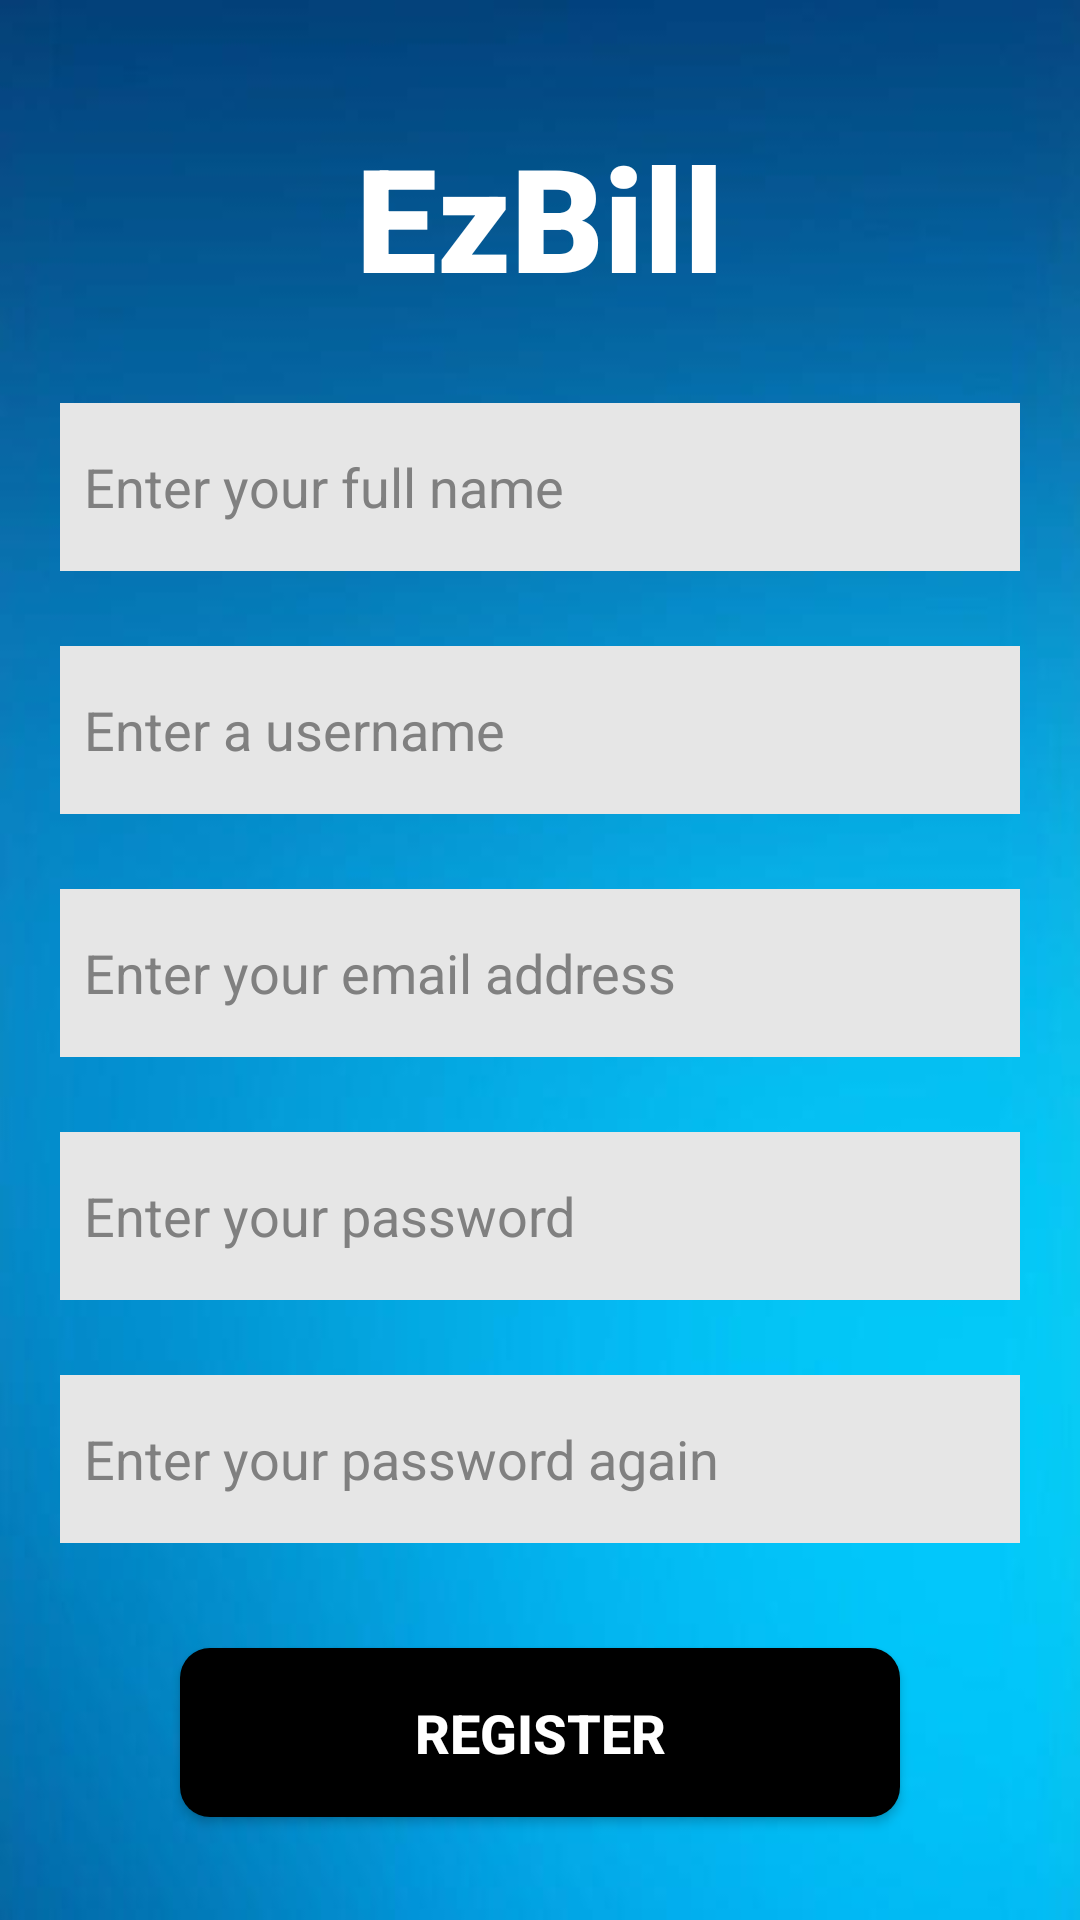

Reconstruct the res/layout file that produces this screen, plus the resources it refers to.
<!-- AndroidManifest.xml: application theme Theme.My_Application -->
<!-- res/layout/activity_register.xml -->
<?xml version="1.0" encoding="utf-8"?>
<LinearLayout xmlns:android="http://schemas.android.com/apk/res/android"
    xmlns:app="http://schemas.android.com/apk/res-auto"
    xmlns:tools="http://schemas.android.com/tools"
    android:layout_width="match_parent"
    android:layout_height="match_parent"
    android:background="@drawable/login"
    android:orientation="vertical"
    tools:context=".ui.activity.RegisterActivity">


    <TextView
        android:id="@+id/title"
        android:layout_width="match_parent"
        android:layout_height="wrap_content"
        android:layout_marginTop="40dp"
        android:fontFamily="sans-serif-black"
        android:text="EzBill"
        android:textAlignment="center"
        android:textColor="#ffffff"
        android:textSize="48sp"
        android:textStyle="bold"
        app:layout_constraintLeft_toLeftOf="parent"
        app:layout_constraintRight_toRightOf="parent"
        app:layout_constraintTop_toTopOf="parent" />

    <EditText
        android:id="@+id/fullname"
        android:layout_width="match_parent"
        android:layout_height="56dp"
        android:layout_marginLeft="20dp"
        android:layout_marginTop="30dp"
        android:layout_marginRight="20dp"
        android:background="#E6E6E6"
        android:hint="Enter your full name"
        android:paddingLeft="8dp"
        android:textColorHint="#808080" />

    <EditText
        android:id="@+id/username"
        android:layout_width="match_parent"
        android:layout_height="56dp"
        android:layout_marginTop="25dp"
        android:layout_marginLeft="20dp"
        android:layout_marginRight="20dp"
        android:background="#E6E6E6"
        android:hint="Enter a username"
        android:paddingLeft="8dp"
        android:textColorHint="#808080"
        />

    <EditText
        android:id="@+id/email"
        android:layout_width="match_parent"
        android:layout_height="56dp"
        android:layout_marginTop="25dp"
        android:layout_marginLeft="20dp"
        android:layout_marginRight="20dp"
        android:background="#E6E6E6"
        android:hint="Enter your email address"
        android:paddingLeft="8dp"
        android:textColorHint="#808080"
        />

    <EditText
        android:id="@+id/password"
        android:layout_width="match_parent"
        android:layout_height="56dp"
        android:layout_marginTop="25dp"
        android:layout_marginLeft="20dp"
        android:layout_marginRight="20dp"
        android:background="#E6E6E6"
        android:hint="Enter your password"
        android:inputType="textPassword"
        android:paddingLeft="8dp"
        android:textColorHint="#808080"
        />

    <EditText
        android:id="@+id/rePassword"
        android:layout_width="match_parent"
        android:layout_height="56dp"
        android:layout_marginTop="25dp"
        android:layout_marginLeft="20dp"
        android:layout_marginRight="20dp"
        android:background="#E6E6E6"
        android:hint="Enter your password again"
        android:inputType="textPassword"
        android:paddingLeft="8dp"
        android:textColorHint="#808080"
        />

    <Button
        android:id="@+id/btn_register"
        style="@style/button_large_black"
        android:layout_width="match_parent"
        android:layout_height="wrap_content"
        android:layout_marginLeft="60dp"
        android:layout_marginTop="35dp"
        android:layout_marginRight="60dp"
        android:text="Register" />


</LinearLayout>
<!-- resources referenced by this layout -->
<resources>
  <!-- drawable login: jpg bitmap (drawable, 12701 bytes) -->
  <style name="button_large_black" parent="Widget.AppCompat.Button">
          <item name="android:textColor">#ffffff</item>
          <item name="android:textSize">18sp</item>
          <item name="android:paddingTop">16dp</item>
          <item name="android:paddingBottom">16dp</item>
          <item name="android:textStyle">bold</item>
          <item name="android:background">@drawable/btn_bg_black</item>
      </style>
  <style name="Theme.My_Application" parent="Theme.MaterialComponents.Light.NoActionBar.Bridge">
          
          <item name="colorPrimary">@color/skyBlue</item>
          <item name="colorPrimaryVariant">@color/skyBlue</item>
          <item name="colorOnPrimary">@color/white</item>
          
          <item name="colorSecondary">@color/teal_200</item>
          <item name="colorSecondaryVariant">@color/teal_700</item>
          <item name="colorOnSecondary">@color/black</item>
          
          <item name="android:statusBarColor" tools:targetApi="l">?attr/colorPrimaryVariant</item>
          
      </style>
  <!-- drawable btn_bg_black (drawable) -->
  <?xml version="1.0" encoding="utf-8"?>
  <selector xmlns:tools="http://schemas.android.com/tools" xmlns:android="http://schemas.android.com/apk/res/android">
      <item android:state_pressed="true" tools:ignore="StateListReachable">
          <shape>
              <corners android:radius="4dp"/>
              <solid android:color="#f15608"/>
          </shape>
      </item>
      <item>
          <shape>
              <corners android:radius="10dp"/>
              <solid android:color="#000000"/>
          </shape>
      </item>
  </selector>
  <color name="skyBlue">#0E86D4</color>
  <color name="white">#FFFFFFFF</color>
  <color name="teal_200">#FF03DAC5</color>
  <color name="teal_700">#FF018786</color>
  <color name="black">#FF000000</color>
</resources>
